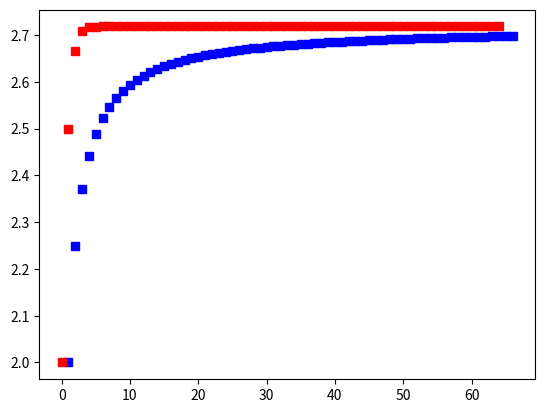

This chart was generated by the following Python code:
# Python-Programm -- plot von Approximationen von e, 
# einmal mittels der Taylorpolynome und einmal mittels der Folge vom 
# Zinseszins

# import = importiert Programmbibliotheken
# matplotlib: https://de.wikipedia.org/wiki/Matplotlib
# numpy: https://de.wikipedia.org/wiki/NumPy
#
# Funktionen aus den Bibliotheken werden dann mittels 
# Name-der-Biblio.Funktionsname aufgerufen. Da der Bibliotheksname
# oft lang ist, kann man ABkürzungen einführen:
#    import Name-der-Biblio as kurzer-Name 
import matplotlib.pyplot as plt
import numpy as np

# Definition einer Funktion, die das n-te Taylorpolynom von e^x bei x=1 
# ausgibt:
# prod ist eine Funktion aus numpy - deshalb hier mit np.prod
# prod nimmt einen array und multipliziert die Einträge
# hier kommt der array aus range(1,n+1) und enthält alle nat.Zahlen ab 1, die
# kleiner als n+1 sind.

def etaylor(n): 
	return sum(1/np.prod(range(1,d+1)) for d in range(0, n+1))


# Bereich der Werte für die nachher die Funktionen gezeichnet werden
t = range(1, 67)

# erzeugt den Plot mit t auf der x-Achse und einmal (1+1/t)^t auf der
# y-Achse für alle t in dem eben definierten array
# 'bs' steht für 'blue squares'
# 'rs' steht für 'red squares', damit wird etaylor(s) dargestellt
plt.plot(t, [np.power(1+1/s,s) for s in t], 'bs',  
            [etaylor(s) for s in t], 'rs')

# zeigt den Plot  an
plt.show()
